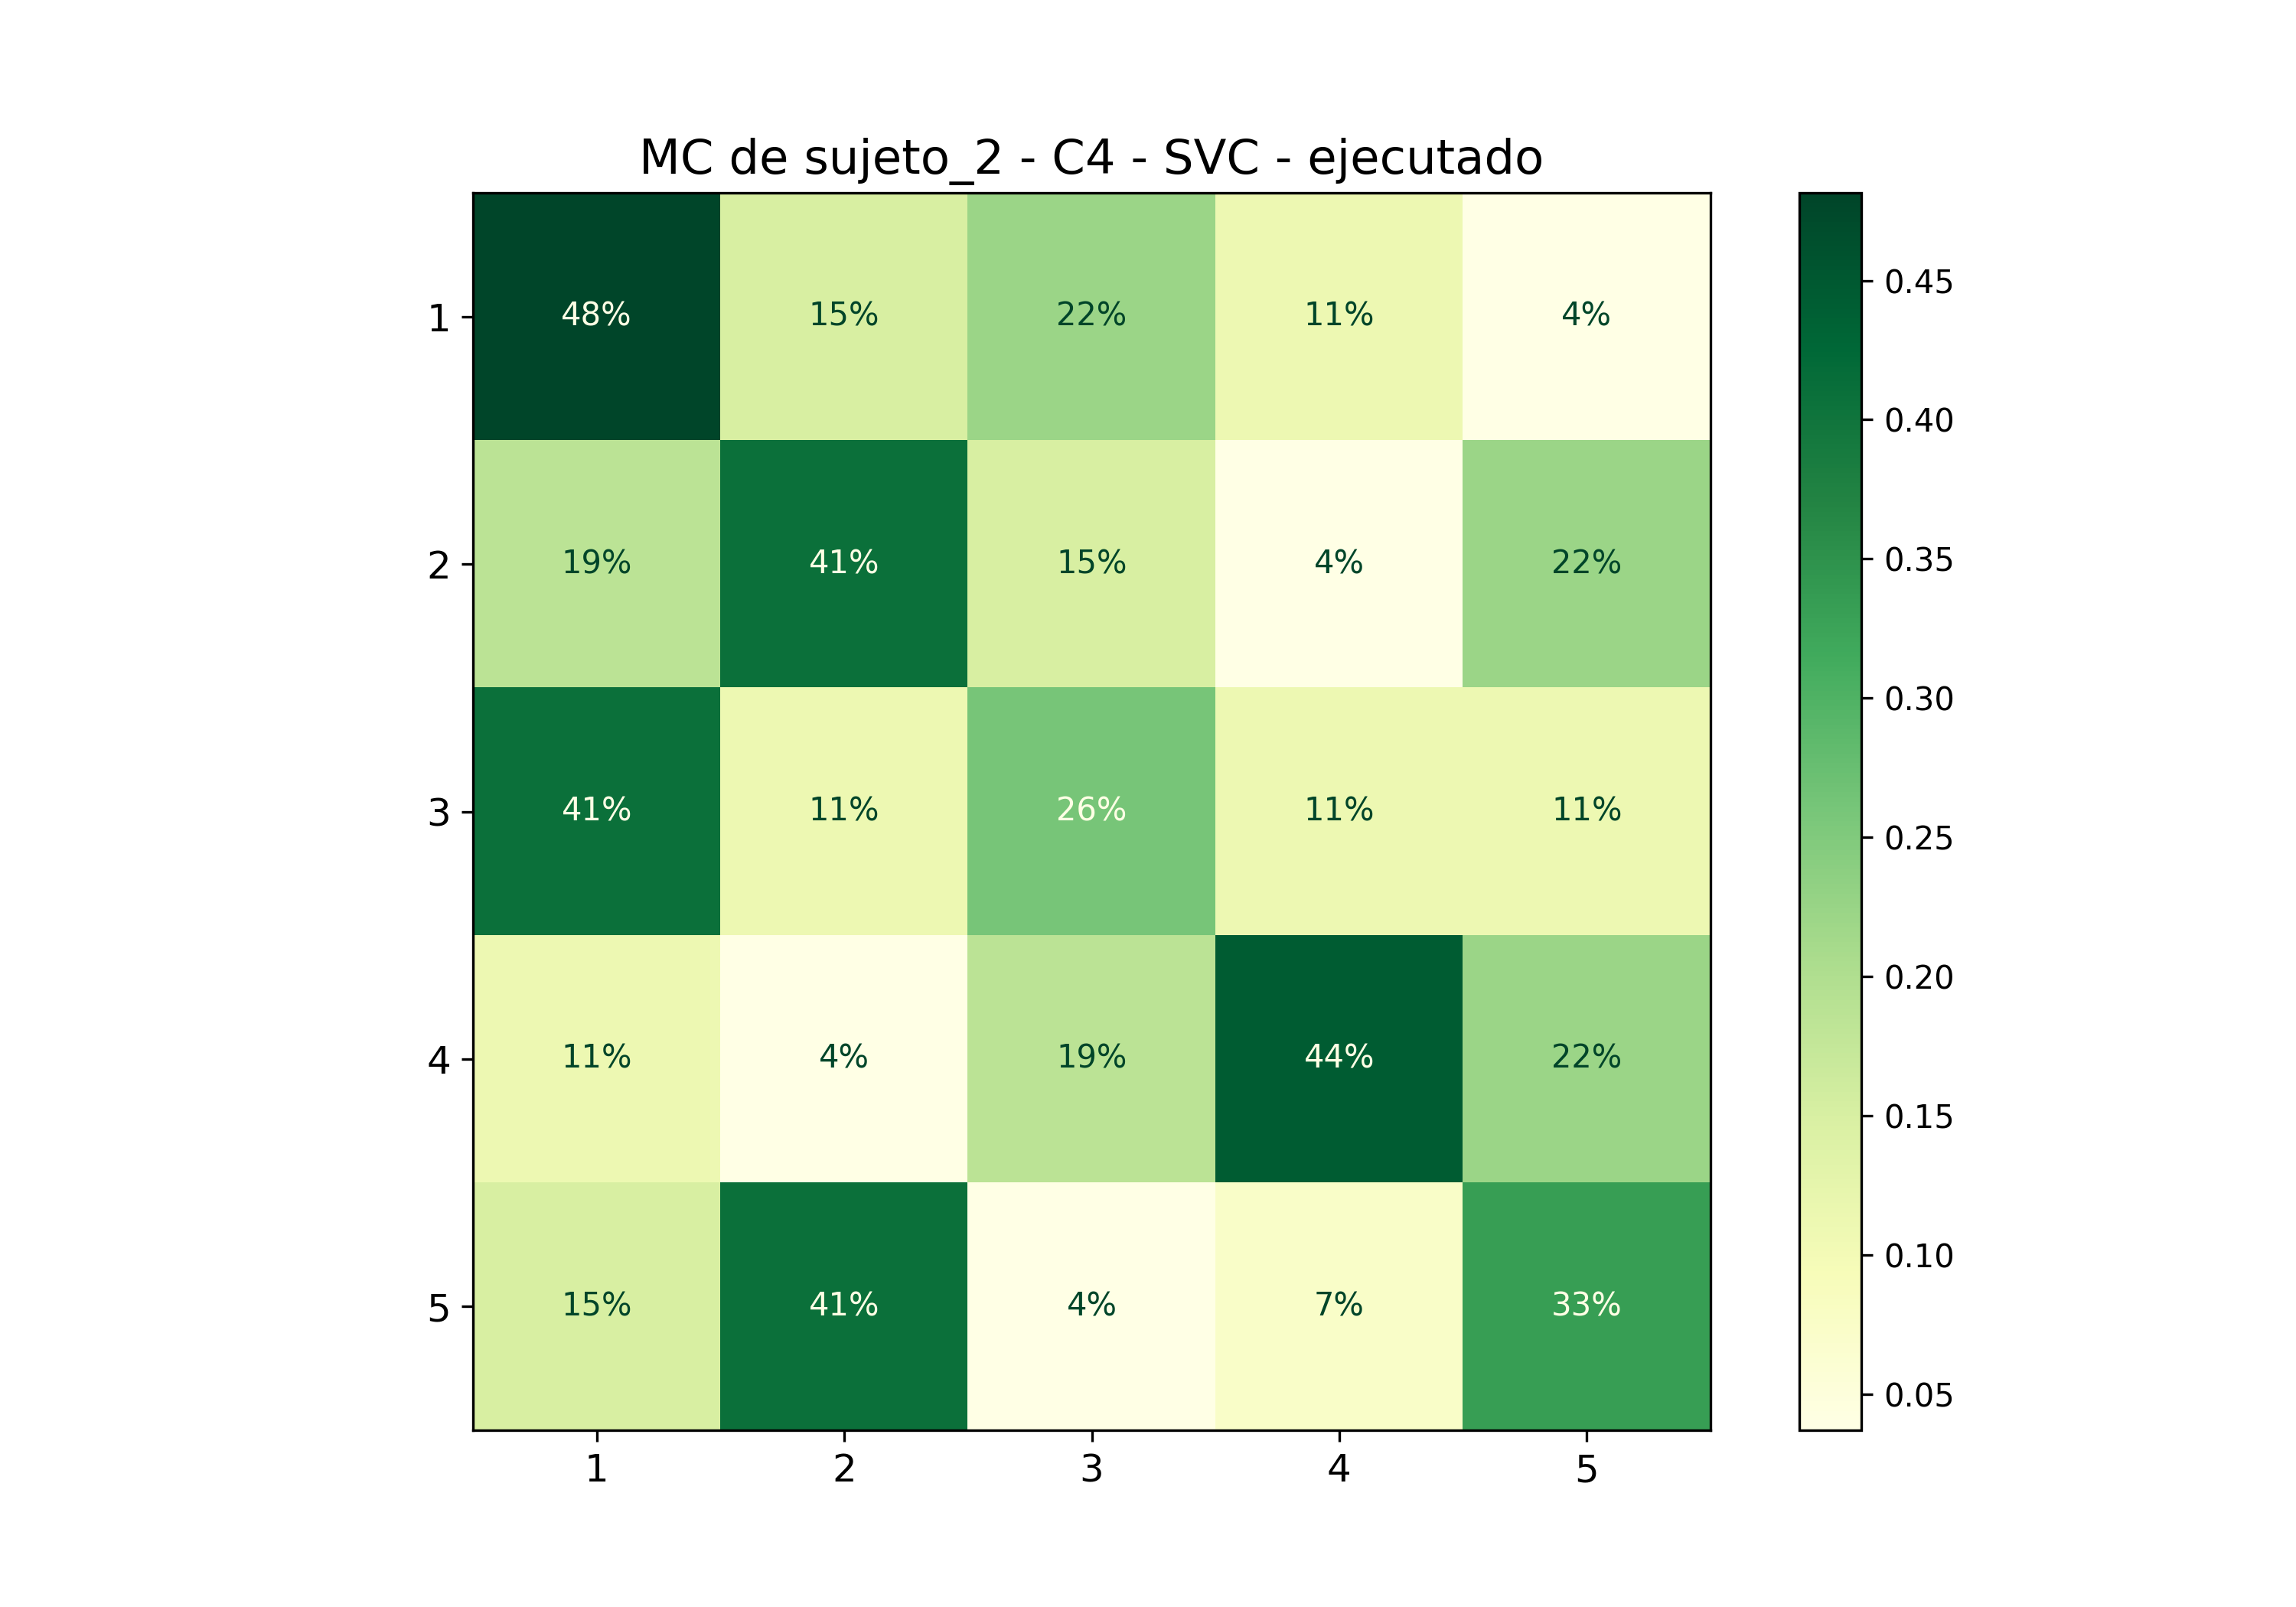

The file beside this chart, header and first rows:
; 1; 2; 3; 4; 5
1; 0,48148148148148145; 0,14814814814814814; 0,2222222222222222; 0,1111111111111111; 0,037037037037037035
2; 0,18518518518518517; 0,4074074074074074; 0,14814814814814814; 0,037037037037037035; 0,2222222222222222
3; 0,4074074074074074; 0,1111111111111111; 0,25925925925925924; 0,1111111111111111; 0,1111111111111111
4; 0,1111111111111111; 0,037037037037037035; 0,18518518518518517; 0,4444444444444444; 0,2222222222222222
5; 0,14814814814814814; 0,4074074074074074; 0,037037037037037035; 0,07407407407407407; 0,3333333333333333
